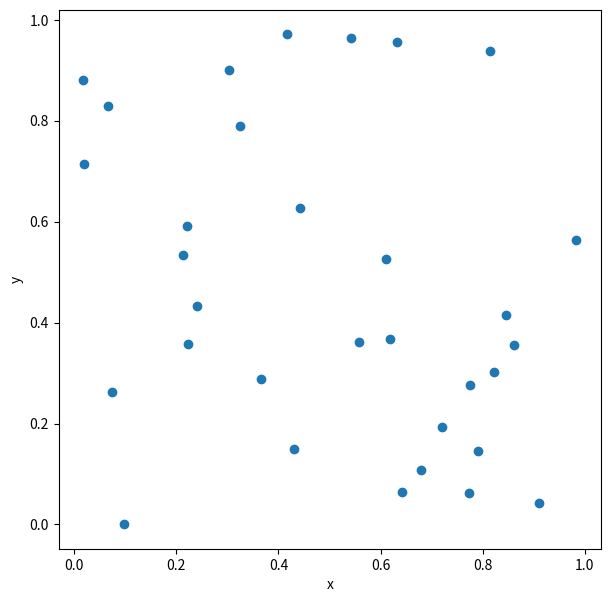

Reproduce this figure in Python. (Note: this script raises an exception after producing the figure.)
import numpy as np


def gen_random_tsp(ncity: int):
    # Coordinate
    locations = np.random.uniform(size=(ncity, 2))

    # Distance matrix
    all_diffs = np.expand_dims(locations, axis=1) - np.expand_dims(locations, axis=0)
    distances = np.sqrt(np.sum(all_diffs**2, axis=-1))

    return locations, distances

import matplotlib.pyplot as plt


def show_plot(locs: np.ndarray):
    plt.figure(figsize=(7, 7))
    plt.xlabel("x")
    plt.ylabel("y")
    plt.scatter(*zip(*locations))
    plt.show()


ncity = 32
locations, distances = gen_random_tsp(ncity)

show_plot(locations)

from amplify import BinarySymbolGenerator

gen = BinarySymbolGenerator()
q = gen.array(ncity, ncity)

q_4city = BinarySymbolGenerator().array(4, 4)
q_4city  # 4都市の場合の実行例

from amplify import einsum

cost = einsum("ij,ni,nj->", distances, q, q.roll(-1, axis=0))

from amplify.constraint import one_hot
from amplify import sum_poly

# 行に対する制約
row_constraints = [one_hot(q[n]) for n in range(ncity)]

# 列に対する制約
col_constraints = [one_hot(q[:, i]) for i in range(ncity)]

constraints = sum(row_constraints) + sum(col_constraints)

constraints *= np.amax(distances)  # Set the strength of the constraint
model = cost + constraints

from amplify import Solver
from amplify.client import FixstarsClient

client = FixstarsClient()
# client.token = "xxxxxxxxxxxxxxxxxxxxxxxxxxxxxxxx"
client.parameters.timeout = 5000  # Timeout is 5 seconds

solver = Solver(client)

result = solver.solve(model)
if len(result) == 0:
    raise RuntimeError("Any one of constraints is not satisfied.")

energy, values = result[0].energy, result[0].values

energy

q_values = q.decode(values)

route = np.where(np.array(q_values) == 1)[1]
print(route)

def show_route(route: list, distances: np.ndarray, locations: np.ndarray):
    ncity = len(route)
    path_length = sum(
        [distances[route[i]][route[(i + 1) % ncity]] for i in range(ncity)]
    )

    x = [i[0] for i in locations]
    y = [i[1] for i in locations]
    plt.figure(figsize=(7, 7))
    plt.title(f"path length: {path_length}")
    plt.xlabel("x")
    plt.ylabel("y")

    for i in range(ncity):
        r = route[i]
        n = route[(i + 1) % ncity]
        plt.plot([x[r], x[n]], [y[r], y[n]], "b-")
    plt.plot(x, y, "ro")
    plt.show()

    return path_length

show_route(route, distances, locations)

k = 0.5
model = cost + constraints * k * np.amax(distances)

client.parameters.timeout = 1000  # Timeout is 1 second
solver = Solver(client)

for i in range(10):
    k = 0.1 * (i + 1)
    model = cost + constraints * k * np.amax(distances)
    result = solver.solve(model)

    print(f"k={k}")
    if len(result) == 0:
        print(f"Any one of constraints is not satisfied.")
        continue

    energy, values = result[0].energy, result[0].values

    q_values = q.decode(values)
    route = np.where(np.array(q_values) == 1)[1]
    show_route(route, distances, locations)

# Obtain a list of minimum non-zero values for each row
d_min = np.array(
    [(distances[n][distances[n].nonzero()]).min() for n in range(ncity)]
).reshape(ncity, 1)

# Modify the coefficients of the objective function and add a constant term
new_cost = einsum("ij,ni,nj->", (distances - d_min), q, q.roll(-1, axis=0)) + sum(d_min)


# Subtract the minimum value of each row and then get the maximum value of all elements
new_model = new_cost + constraints * np.amax(distances - d_min)

# before modifying the cost function
for i in range(10):
    k = 0.05 * (i + 1)
    model = cost + constraints * k * np.amax(distances)
    result = solver.solve(model)

    print(f"k={k}")
    if len(result) == 0:
        print(f"Some of the constraints are not satisfied.")
        continue
    else:  # stop if a feasible solution is found
        q_values = q.decode(result[0].values)
        route = np.where(np.array(q_values) == 1)[1]
        show_route(route, distances, locations)
        break

# after modifying the cost function
for i in range(10):
    k = 0.05 * (i + 1)
    new_model = new_cost + constraints * k * np.amax(distances - d_min)
    result = solver.solve(new_model)

    print(f"k={k}")
    if len(result) == 0:
        print(f"Any one of constraints is not satisfied.")
        continue
    else:  # if solution satisfying the constraints is obtained
        q_values = q.decode(result[0].values)
        route = np.where(np.array(q_values) == 1)[1]
        show_route(route, distances, locations)
        break

# Creating a variable table
gen = BinarySymbolGenerator()
q = gen.array(ncity, ncity)

# Set values to elements in the variable table
q[0, 0] = 1
for i in range(1, ncity):
    q[0, i] = 0
    q[i, 0] = 0

q

from amplify.constraint import penalty

# constraints on ordering
pem_constraint = [
    penalty(q[ncity - 1, i] * q[1, j])
    for i in range(ncity)
    for j in range(i + 1, ncity)
]

# for row
row_constraints = [one_hot(q[n]) for n in range(ncity)]

# for column
col_constraints = [one_hot(q[:, i]) for i in range(ncity)]

constraints = sum(row_constraints) + sum(col_constraints) + sum(pem_constraint)

k = 1.0


# Get a list of non-zero minimum values for each row
d_min = np.array(
    [(distances[n][distances[n].nonzero()]).min() for n in range(ncity)]
).reshape(ncity, 1)

# Modify the coefficients of the cost function and add a constant term
cost = einsum("ij,ni,nj->", (distances - d_min), q, q.roll(-1, axis=0)) + sum(d_min)

model = cost + constraints * k * np.amax(distances - d_min)
result = solver.solve(model)

q_values = q.decode(result[0].values)
route = np.where(np.array(q_values) == 1)[1]
print(route)
show_route(route, distances, locations)